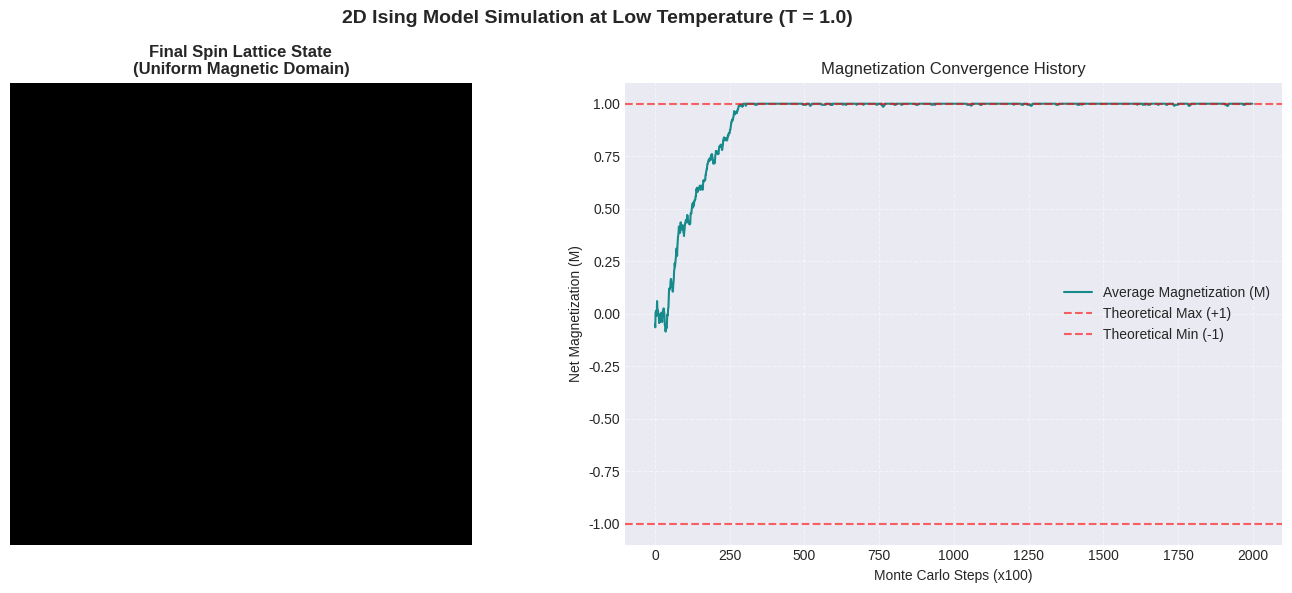

Generate this figure with matplotlib:
import numpy as np
import matplotlib.pyplot as plt
import random

# Mengaktifkan gaya plot akademis yang bersih
plt.style.use('seaborn-v0_8-darkgrid')

def metropolis_step(grid, T):
    """Melakukan satu langkah percobaan pembalikan spin menggunakan algoritma Metropolis."""
    N = grid.shape[0]
    # Memilih koordinat spin acak
    x, y = random.randint(0, N-1), random.randint(0, N-1)
    
    # Menghitung jumlah 4 spin tetangga terdekat dengan Kondisi Batas Periodik (%)
    s_neighbors = (
        grid[(x+1)%N, y] +
        grid[(x-1)%N, y] +
        grid[x, (y+1)%N] +
        grid[x, (y-1)%N]
    )
    
    # Menghitung perubahan energi lokal delta_E = 2 * s_i * sum(s_j)
    delta_E = 2 * grid[x, y] * s_neighbors
    
    # Evaluasi Kriteria Metropolis
    if delta_E <= 0 or random.random() < np.exp(-delta_E / T):
        grid[x, y] *= -1  # Terima pembalikan spin
        
    return grid

def run_simulation(N=20, temp=1.0, n_steps=200000):
    """Menjalankan loop Monte Carlo penuh dimulai dari Hot Start."""
    # Inisialisasi Hot Start (Konfigurasi acak acak antara -1 dan 1)
    grid = np.random.choice([-1, 1], size=(N, N))
    magnetization_history = []
    
    for step in range(n_steps):
        grid = metropolis_step(grid, temp)
        
        # Ambil sampel data magnetisasi setiap 100 langkah demi efisiensi
        if step % 100 == 0:
            magnetization = np.mean(grid)
            magnetization_history.append(magnetization)
            
    return grid, magnetization_history

# --- Parameter Eksperimen Kasus 1 ---
GRID_SIZE = 20
MONTE_CARLO_STEPS = 200000
T_CASE = 1.0

print(f"Menjalankan simulasi untuk Case 1 (T = {T_CASE}). Silakan tunggu...")
final_grid, M_history = run_simulation(N=GRID_SIZE, temp=T_CASE, n_steps=MONTE_CARLO_STEPS)

# --- Visualisasi Hasil Subplot ---
fig, axes = plt.subplots(1, 2, figsize=(14, 6))
fig.suptitle(f"2D Ising Model Simulation at Low Temperature (T = {T_CASE})", fontsize=14, fontweight='bold')

# Subplot 1: Konfigurasi Kisi Akhir Spin
axes[0].imshow(final_grid, cmap='binary', vmin=-1, vmax=1)
axes[0].set_title("Final Spin Lattice State\n(Uniform Magnetic Domain)", fontsize=12, fontweight='bold')
axes[0].axis('off')

# Subplot 2: Riwayat Magnetisasi Rata-rata
axes[1].plot(M_history, color='teal', alpha=0.9, linewidth=1.5, label='Average Magnetization (M)')
axes[1].axhline(1.0, color='red', linestyle='--', alpha=0.6, label='Theoretical Max (+1)')
axes[1].axhline(-1.0, color='red', linestyle='--', alpha=0.6, label='Theoretical Min (-1)')
axes[1].set_title("Magnetization Convergence History", fontsize=12)
axes[1].set_xlabel("Monte Carlo Steps (x100)")
axes[1].set_ylabel("Net Magnetization (M)")
axes[1].set_ylim(-1.1, 1.1)
axes[1].legend(loc='best')
axes[1].grid(True, linestyle='--', alpha=0.5)

plt.tight_layout()
plt.show()
print("Simulasi Case 1 selesai dieksekusi!")
